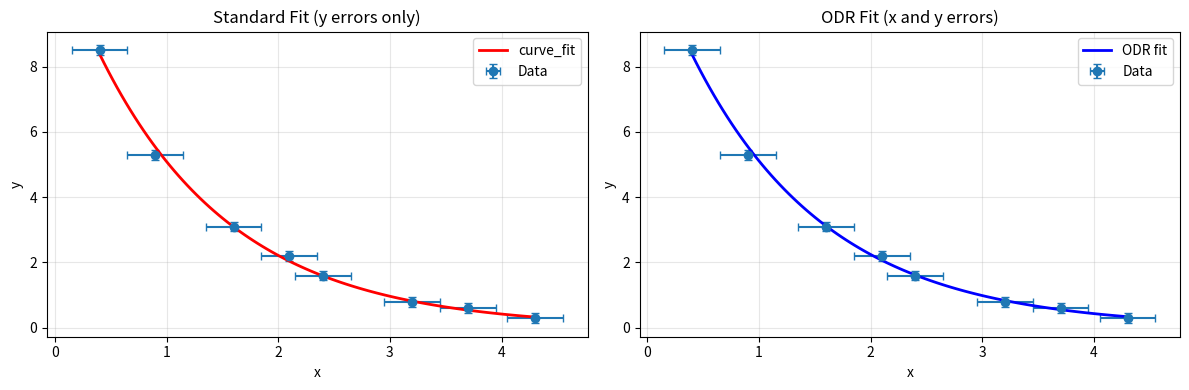
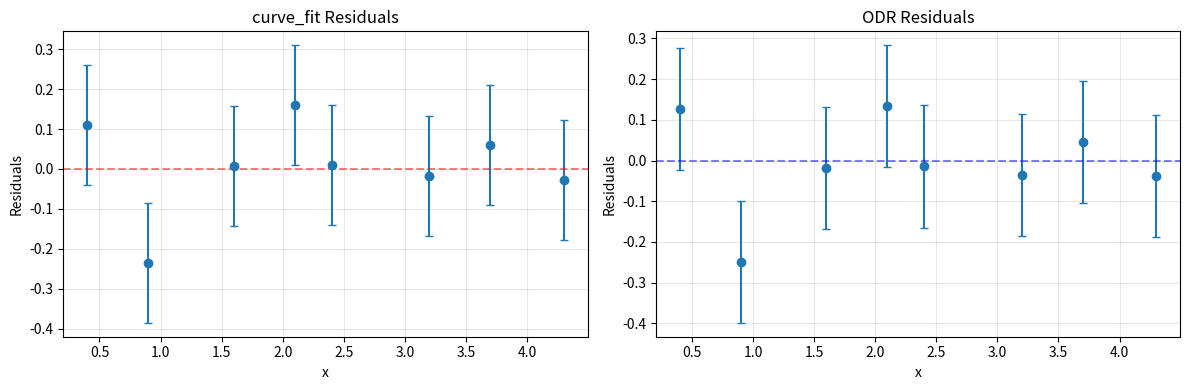

These charts were generated, in order, by the following Python code:
import numpy as np
import matplotlib.pyplot as plt
from scipy.optimize import curve_fit
from scipy import odr

# Your measurements (exponential decay example)
x_data = np.array([0.4, 0.9, 1.6, 2.1, 2.4, 3.2, 3.7, 4.3])
y_data = np.array([8.5, 5.3, 3.1, 2.2, 1.6, 0.8, 0.6, 0.3])

# Uncertainties (errors) on your measurements
# Note: x errors are significant - this matters for exponential curves!
x_err = np.array([0.25, 0.25, 0.25, 0.25, 0.25, 0.25, 0.25, 0.25])
y_err = np.array([0.15, 0.15, 0.15, 0.15, 0.15, 0.15, 0.15, 0.15])

# Define your fit function: y = a * exp(-b * x)
def fit_func(x, a, b):
    return a * np.exp(-b * x)

# Initial guesses for the parameters [a, b]
initial_guess = [10.0, 0.5]

popt, pcov = curve_fit(fit_func, x_data, y_data, 
                       p0=initial_guess, 
                       sigma=y_err, 
                       absolute_sigma=True)

# Extract parameter uncertainties
perr = np.sqrt(np.diag(pcov))

print("CURVE_FIT RESULTS (y errors only)")
print("=" * 50)
print("Parameter 0 (a):", popt[0], "±", perr[0])
print("Parameter 1 (b):", popt[1], "±", perr[1])

# ODR requires the function with parameters first, then x
def odr_func(params, x):
    a = params[0]
    b = params[1]
    return a * np.exp(-b * x)

# Set up the ODR fit
model = odr.Model(odr_func)
data = odr.RealData(x_data, y_data, sx=x_err, sy=y_err)
odr_obj = odr.ODR(data, model, beta0=initial_guess)
output = odr_obj.run()

print("\nODR RESULTS (x and y errors)")
print("=" * 50)
print("Parameter 0 (a):", output.beta[0], "±", output.sd_beta[0])
print("Parameter 1 (b):", output.beta[1], "±", output.sd_beta[1])

# Generate smooth curve for plotting
x_smooth = np.linspace(x_data.min(), x_data.max(), 100)
y_fit_curve = fit_func(x_smooth, popt[0], popt[1])
y_fit_odr = fit_func(x_smooth, output.beta[0], output.beta[1])

fig, (ax1, ax2) = plt.subplots(1, 2, figsize=(12, 4))

# Plot 1: curve_fit result
ax1.errorbar(x_data, y_data, xerr=x_err, yerr=y_err, 
             fmt='o', label='Data', capsize=3)
ax1.plot(x_smooth, y_fit_curve, 'r-', label='curve_fit', linewidth=2)
ax1.set_xlabel('x')
ax1.set_ylabel('y')
ax1.set_title('Standard Fit (y errors only)')
ax1.legend()
ax1.grid(True, alpha=0.3)

# Plot 2: ODR result
ax2.errorbar(x_data, y_data, xerr=x_err, yerr=y_err, 
             fmt='o', label='Data', capsize=3)
ax2.plot(x_smooth, y_fit_odr, 'b-', label='ODR fit', linewidth=2)
ax2.set_xlabel('x')
ax2.set_ylabel('y')
ax2.set_title('ODR Fit (x and y errors)')
ax2.legend()
ax2.grid(True, alpha=0.3)

plt.tight_layout()
plt.show()

residuals_curve = y_data - fit_func(x_data, popt[0], popt[1])
residuals_odr = y_data - fit_func(x_data, output.beta[0], output.beta[1])

fig, (ax1, ax2) = plt.subplots(1, 2, figsize=(12, 4))

ax1.errorbar(x_data, residuals_curve, yerr=y_err, fmt='o', capsize=3)
ax1.axhline(0, color='r', linestyle='--', alpha=0.5)
ax1.set_xlabel('x')
ax1.set_ylabel('Residuals')
ax1.set_title('curve_fit Residuals')
ax1.grid(True, alpha=0.3)

ax2.errorbar(x_data, residuals_odr, yerr=y_err, fmt='o', capsize=3)
ax2.axhline(0, color='b', linestyle='--', alpha=0.5)
ax2.set_xlabel('x')
ax2.set_ylabel('Residuals')
ax2.set_title('ODR Residuals')
ax2.grid(True, alpha=0.3)

plt.tight_layout()
plt.show()